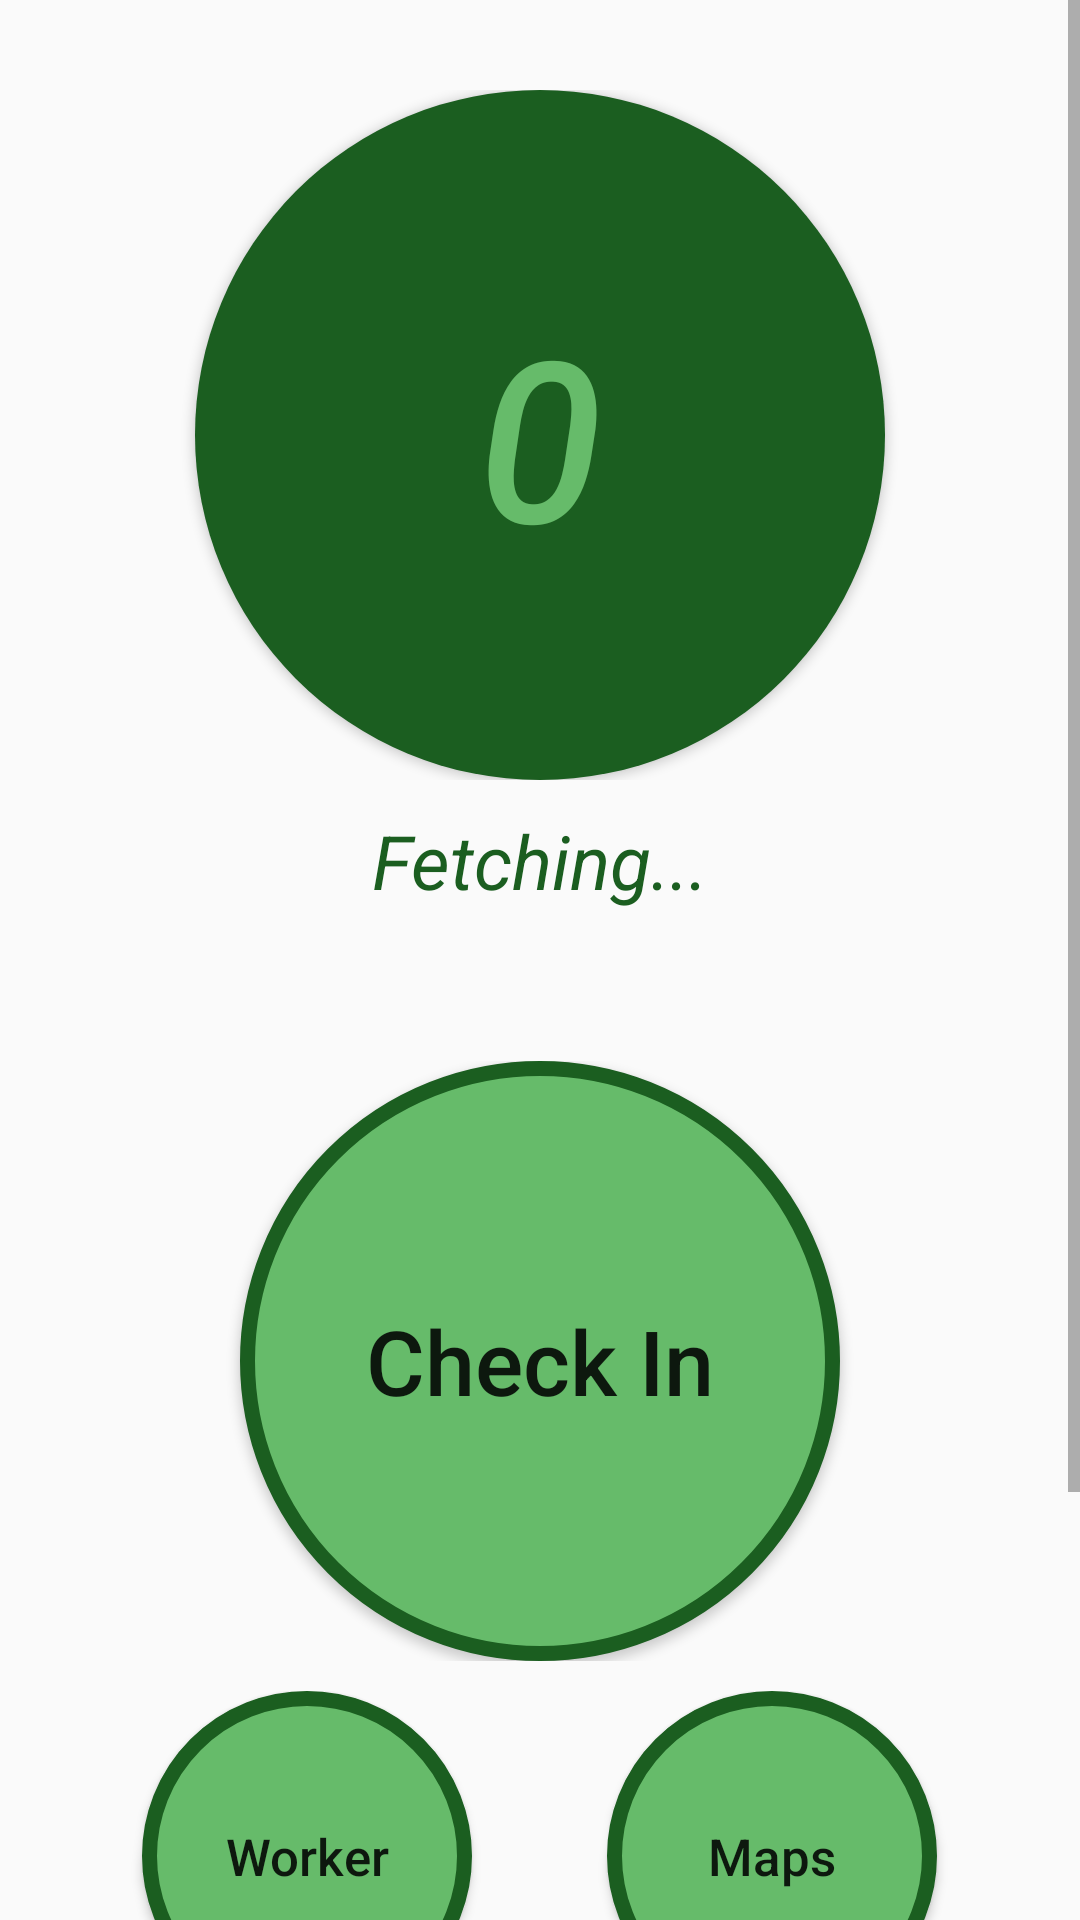

Android layout source for this screen:
<!-- AndroidManifest.xml: application theme AppTheme -->
<!-- res/layout/activity_choice.xml -->
<?xml version="1.0" encoding="utf-8"?>
<ScrollView xmlns:android="http://schemas.android.com/apk/res/android"
    xmlns:app="http://schemas.android.com/apk/res-auto"
    xmlns:tools="http://schemas.android.com/tools"
    android:layout_width="match_parent"
    android:layout_height="match_parent"
    android:id="@+id/choiceView"
    tools:context="com.example.codebox.gisbms.Choice">
    <LinearLayout
        android:layout_width="match_parent"
        android:layout_height="match_parent"
        android:padding="30dp"
        android:orientation="vertical">
        <LinearLayout
            android:layout_width="match_parent"
            android:layout_height="wrap_content"
            android:gravity="center">
            <Button
                android:id="@+id/count"
                android:layout_width="230dp"
                android:layout_height="230dp"
                android:text="0"
                android:textColor="#66BB6A"
                android:textStyle="italic"
                android:textSize="75sp"
                android:background="@drawable/issue_count_button" />
        </LinearLayout>
        <TextView
            android:id="@+id/countSubText"
            android:layout_width="match_parent"
            android:layout_height="wrap_content"
            android:textAlignment="center"
            android:textSize="25sp"
            android:textStyle="italic"
            android:textColor="@color/colorPrimaryDark"
            android:paddingTop="10dp"
            android:paddingBottom="50dp"
            android:text="Fetching..."/>

        <LinearLayout
            android:layout_width="match_parent"
            android:layout_height="wrap_content"
            android:orientation="horizontal"
            android:gravity="center">
            <Button
                android:id="@+id/checkin"
                android:layout_width="200dp"
                android:layout_height="200dp"
                android:textSize="30sp"
                android:textAllCaps="false"
                android:text="Check In"
                android:background="@drawable/roundedbutton"/>
        </LinearLayout>

        <LinearLayout
            android:layout_width="match_parent"
            android:layout_height="wrap_content"
            android:orientation="horizontal"
            android:layout_marginTop="10dp"
            android:gravity="center">
            <Button
                android:id="@+id/worker"
                android:layout_width="110dp"
                android:layout_height="110dp"
                android:textSize="17sp"
                android:textAllCaps="false"
                android:text="Worker"
                android:background="@drawable/roundedbutton" />
            <View
                android:layout_width="45dp"
                android:layout_height="1dp"/>
            <Button
                android:id="@+id/maps"
                android:layout_width="110dp"
                android:layout_height="110dp"
                android:textSize="17sp"
                android:textAllCaps="false"
                android:text="Maps"
                android:background="@drawable/roundedbutton"/>
        </LinearLayout>


        <LinearLayout
            android:layout_width="match_parent"
            android:layout_height="wrap_content"
            android:orientation="horizontal"
            android:layout_marginTop="10dp"
            android:gravity="center">
            <Button
                android:id="@+id/upload"
                android:layout_width="110dp"
                android:layout_height="110dp"
                android:textAllCaps="false"
                android:text="Upload\nInfo"
                android:background="@drawable/roundedbutton"/>
        </LinearLayout>
    </LinearLayout>
</ScrollView>
<!-- resources referenced by this layout -->
<resources>
  <color name="colorPrimaryDark">#1B5E20</color>
  <!-- drawable issue_count_button (drawable) -->
  <?xml version="1.0" encoding="utf-8"?>
  <selector xmlns:android="http://schemas.android.com/apk/res/android"
      android:color="@color/colorPrimaryDark">
      <item>
          <shape android:shape="oval">
              <solid android:color="@color/colorPrimaryDark"/>
          </shape>
      </item>
  </selector>
  <!-- drawable roundedbutton (drawable) -->
  <?xml version="1.0" encoding="utf-8"?>
  <selector xmlns:android="http://schemas.android.com/apk/res/android">
      <item android:state_pressed="false">
          <shape android:shape="oval">
              <solid android:color="#66BB6A"/>
              <stroke android:color="@color/colorPrimaryDark" android:width="5dp"/>
          </shape>
      </item>
      <item android:state_pressed="true">
          <shape android:shape="oval">
              <solid android:color="@color/colorPrimaryDark"/>
          </shape>
      </item>
  </selector>
  <style name="AppTheme" parent="Theme.AppCompat.Light.DarkActionBar">
          
          <item name="colorPrimary">@color/colorPrimary</item>
          <item name="colorPrimaryDark">@color/colorPrimaryDark</item>
          <item name="colorAccent">@color/colorAccent</item>
          <item name="colorButtonNormal">@color/colorButton</item>
  
          <item name="android:colorControlHighlight" tools:targetApi="lollipop">@color/colorPrimaryDark</item>
      </style>
  <color name="colorPrimary">#2E7D32</color>
  <color name="colorAccent">#158e00</color>
  <color name="colorButton">#2E7D32</color>
</resources>
